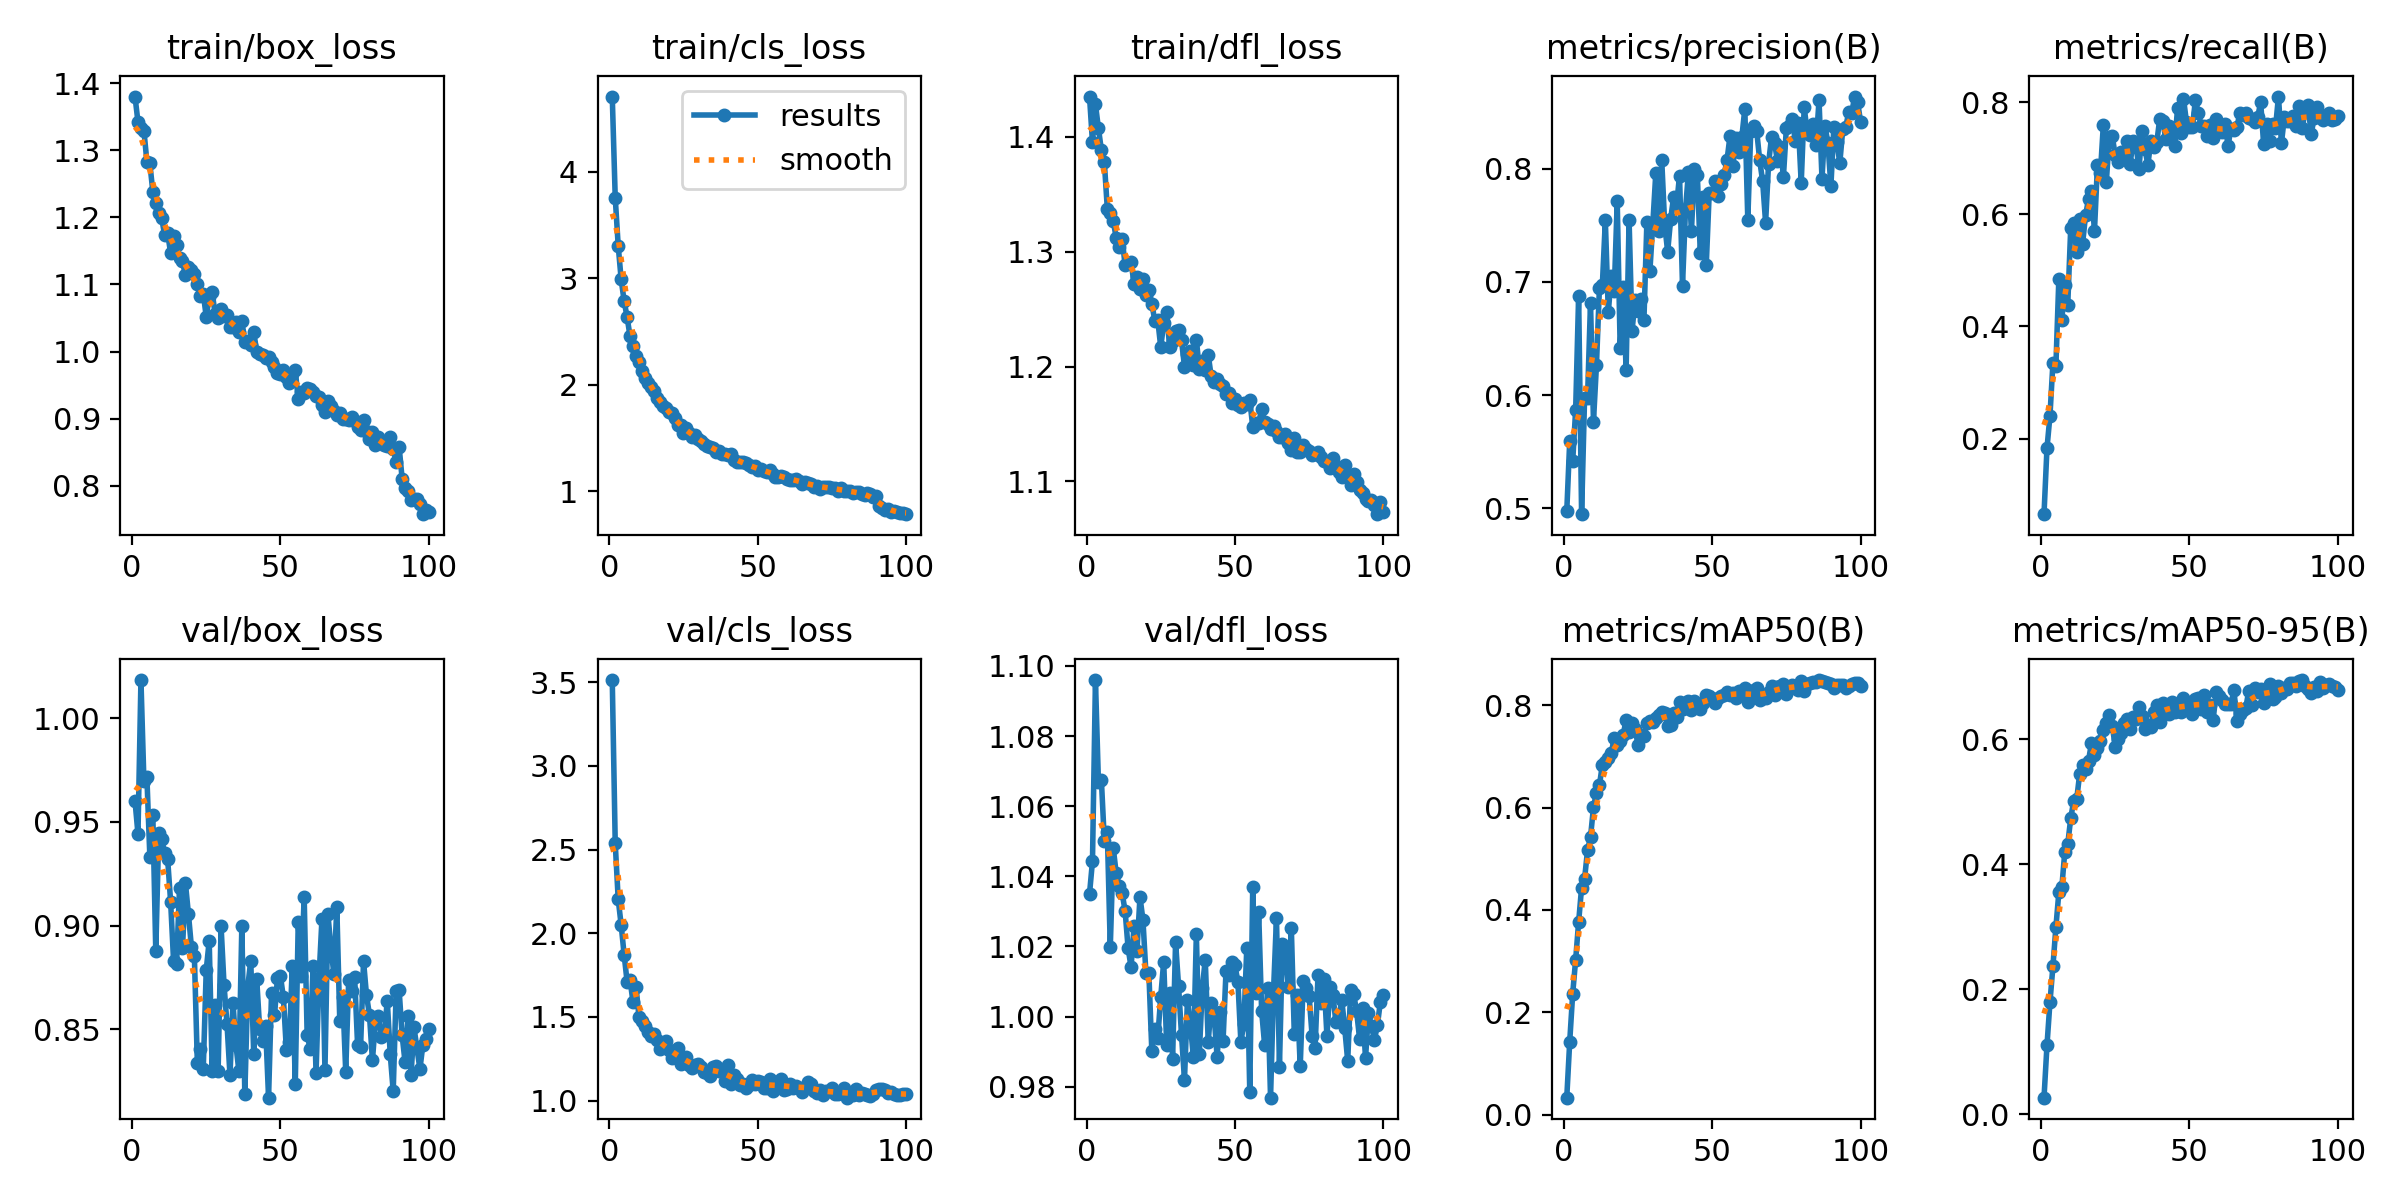

Values plotted in this chart, from the file beside it:
epoch, time, train/box_loss, train/cls_loss, train/dfl_loss, metrics/precision(B), metrics/recall(B), metrics/mAP50(B), metrics/mAP50-95(B), val/box_loss, val/cls_loss, val/dfl_loss, lr/pg0, lr/pg1, lr/pg2
1, 29.28, 1.38, 4.708, 1.435, 0.4972, 0.06496, 0.0333, 0.02649, 0.9601, 3.514, 1.035, 7.33782e-05, 7.33782e-05, 7.33782e-05
2, 57.05, 1.342, 3.759, 1.395, 0.5595, 0.1828, 0.143, 0.1101, 0.9442, 2.538, 1.044, 0.0001459, 0.0001459, 0.0001459
3, 84.63, 1.334, 3.308, 1.428, 0.5415, 0.2401, 0.2366, 0.1788, 1.018, 2.204, 1.096, 0.000217, 0.000217, 0.000217
4, 112.3, 1.329, 2.99, 1.408, 0.5872, 0.3346, 0.303, 0.2363, 0.9696, 2.05, 1.067, 0.0002154, 0.0002154, 0.0002154
5, 140, 1.283, 2.787, 1.389, 0.6876, 0.3288, 0.3765, 0.2987, 0.9717, 1.872, 1.067, 0.0002132, 0.0002132, 0.0002132
6, 167.7, 1.28, 2.636, 1.378, 0.4948, 0.4851, 0.4438, 0.3549, 0.9333, 1.71, 1.05, 0.000211, 0.000211, 0.000211
7, 195.4, 1.239, 2.455, 1.338, 0.5973, 0.4114, 0.4607, 0.3626, 0.9536, 1.719, 1.052, 0.0002088, 0.0002088, 0.0002088
8, 223.5, 1.222, 2.369, 1.334, 0.5976, 0.4735, 0.5168, 0.4198, 0.8875, 1.589, 1.02, 0.0002066, 0.0002066, 0.0002066
9, 251.6, 1.206, 2.274, 1.327, 0.6813, 0.4387, 0.5424, 0.4321, 0.9448, 1.681, 1.048, 0.0002044, 0.0002044, 0.0002044
10, 279.6, 1.198, 2.216, 1.312, 0.5766, 0.5757, 0.6004, 0.4731, 0.9417, 1.501, 1.041, 0.0002022, 0.0002022, 0.0002022
11, 307.4, 1.173, 2.129, 1.304, 0.6262, 0.5838, 0.629, 0.5012, 0.9348, 1.475, 1.037, 0.0002, 0.0002, 0.0002
12, 335.1, 1.176, 2.063, 1.311, 0.6943, 0.5327, 0.6434, 0.5035, 0.932, 1.448, 1.035, 0.0001978, 0.0001978, 0.0001978
13, 362.8, 1.147, 2.017, 1.288, 0.6976, 0.5919, 0.684, 0.5434, 0.9116, 1.412, 1.03, 0.0001956, 0.0001956, 0.0001956
14, 390.7, 1.173, 1.977, 1.29, 0.7543, 0.5477, 0.6894, 0.5591, 0.8827, 1.387, 1.02, 0.0001934, 0.0001934, 0.0001934
15, 418.4, 1.159, 1.941, 1.291, 0.6732, 0.5984, 0.6966, 0.5525, 0.8812, 1.399, 1.014, 0.0001912, 0.0001912, 0.0001912
16, 446.3, 1.14, 1.879, 1.272, 0.7054, 0.6273, 0.7068, 0.5656, 0.9183, 1.36, 1.026, 0.000189, 0.000189, 0.000189
17, 474.6, 1.135, 1.841, 1.278, 0.6916, 0.6417, 0.7359, 0.5938, 0.8891, 1.309, 1.019, 0.0001868, 0.0001868, 0.0001868
18, 502.8, 1.114, 1.801, 1.267, 0.7712, 0.5706, 0.7225, 0.5751, 0.9203, 1.338, 1.034, 0.0001846, 0.0001846, 0.0001846
19, 530.9, 1.125, 1.782, 1.276, 0.6413, 0.6873, 0.7296, 0.5864, 0.9056, 1.357, 1.028, 0.0001824, 0.0001824, 0.0001824
20, 558.9, 1.122, 1.743, 1.262, 0.6951, 0.6739, 0.7415, 0.5967, 0.8898, 1.301, 1.012, 0.0001802, 0.0001802, 0.0001802
21, 586.9, 1.116, 1.732, 1.267, 0.6223, 0.7604, 0.7719, 0.6143, 0.8854, 1.257, 1.012, 0.000178, 0.000178, 0.000178
22, 614.8, 1.101, 1.688, 1.255, 0.7547, 0.6584, 0.7479, 0.6252, 0.8339, 1.284, 0.99, 0.0001758, 0.0001758, 0.0001758
23, 642.4, 1.082, 1.622, 1.24, 0.6565, 0.7373, 0.7645, 0.6378, 0.8406, 1.313, 0.9966, 0.0001736, 0.0001736, 0.0001736
24, 670, 1.086, 1.618, 1.241, 0.6841, 0.7395, 0.7539, 0.621, 0.831, 1.216, 0.9939, 0.0001715, 0.0001715, 0.0001715
25, 697.7, 1.052, 1.552, 1.217, 0.6744, 0.7053, 0.7232, 0.5878, 0.8786, 1.249, 1.006, 0.0001693, 0.0001693, 0.0001693
26, 725.5, 1.081, 1.596, 1.238, 0.6851, 0.6929, 0.7417, 0.5998, 0.8927, 1.262, 1.016, 0.0001671, 0.0001671, 0.0001671
27, 753.8, 1.088, 1.546, 1.247, 0.6659, 0.7117, 0.7407, 0.6092, 0.83, 1.215, 0.9919, 0.0001649, 0.0001649, 0.0001649
28, 781.8, 1.056, 1.512, 1.217, 0.7532, 0.7049, 0.7656, 0.6262, 0.8618, 1.197, 1.007, 0.0001627, 0.0001627, 0.0001627
29, 809.9, 1.049, 1.527, 1.222, 0.7094, 0.7313, 0.7688, 0.6322, 0.8296, 1.213, 0.988, 0.0001605, 0.0001605, 0.0001605
30, 837.9, 1.063, 1.493, 1.231, 0.7514, 0.6894, 0.7673, 0.6166, 0.8996, 1.22, 1.021, 0.0001583, 0.0001583, 0.0001583
31, 865.6, 1.053, 1.473, 1.232, 0.796, 0.7305, 0.7756, 0.6352, 0.8713, 1.201, 1.009, 0.0001561, 0.0001561, 0.0001561
32, 893.3, 1.054, 1.448, 1.223, 0.745, 0.7239, 0.7817, 0.6324, 0.8524, 1.174, 0.9948, 0.0001539, 0.0001539, 0.0001539
33, 920.9, 1.037, 1.428, 1.2, 0.8077, 0.6807, 0.7877, 0.6514, 0.8279, 1.165, 0.9819, 0.0001517, 0.0001517, 0.0001517
34, 948.6, 1.037, 1.411, 1.211, 0.7507, 0.7492, 0.7853, 0.6364, 0.8628, 1.148, 1.005, 0.0001495, 0.0001495, 0.0001495
35, 976.4, 1.044, 1.407, 1.214, 0.7267, 0.7173, 0.7601, 0.6166, 0.8425, 1.203, 0.9977, 0.0001473, 0.0001473, 0.0001473
36, 1004, 1.029, 1.365, 1.201, 0.7554, 0.6882, 0.7621, 0.622, 0.8298, 1.205, 0.9884, 0.0001451, 0.0001451, 0.0001451
37, 1032, 1.045, 1.377, 1.223, 0.7749, 0.7319, 0.7854, 0.6198, 0.9, 1.178, 1.024, 0.0001429, 0.0001429, 0.0001429
38, 1060, 1.014, 1.352, 1.198, 0.7674, 0.7195, 0.777, 0.6436, 0.8186, 1.184, 0.9894, 0.0001407, 0.0001407, 0.0001407
39, 1088, 1.016, 1.348, 1.205, 0.794, 0.7288, 0.8054, 0.6549, 0.8706, 1.118, 1.008, 0.0001385, 0.0001385, 0.0001385
40, 1116, 1.009, 1.34, 1.197, 0.6968, 0.7709, 0.7921, 0.6268, 0.8831, 1.211, 1.016, 0.0001363, 0.0001363, 0.0001363
41, 1144, 1.029, 1.351, 1.21, 0.7635, 0.7669, 0.8047, 0.6583, 0.838, 1.098, 0.9927, 0.0001341, 0.0001341, 0.0001341
42, 1172, 0.9997, 1.295, 1.191, 0.7969, 0.7354, 0.8084, 0.6538, 0.8743, 1.154, 1.004, 0.0001319, 0.0001319, 0.0001319
43, 1200, 0.9959, 1.275, 1.186, 0.7446, 0.7573, 0.7909, 0.6394, 0.8501, 1.126, 1, 0.0001297, 0.0001297, 0.0001297
44, 1228, 0.9956, 1.27, 1.189, 0.8001, 0.7413, 0.8085, 0.66, 0.8444, 1.091, 0.9884, 0.0001275, 0.0001275, 0.0001275
45, 1256, 0.9911, 1.273, 1.185, 0.7943, 0.7226, 0.7966, 0.6425, 0.8515, 1.096, 1.001, 0.0001253, 0.0001253, 0.0001253
46, 1284, 0.9914, 1.262, 1.183, 0.7252, 0.7895, 0.7935, 0.6555, 0.817, 1.077, 0.993, 0.0001231, 0.0001231, 0.0001231
47, 1312, 0.9851, 1.243, 1.176, 0.7752, 0.7456, 0.8036, 0.6428, 0.8674, 1.096, 1.013, 0.0001209, 0.0001209, 0.0001209
48, 1339, 0.9774, 1.224, 1.177, 0.7148, 0.8067, 0.8196, 0.6657, 0.8567, 1.121, 1.012, 0.0001187, 0.0001187, 0.0001187
49, 1367, 0.9682, 1.233, 1.168, 0.7786, 0.7648, 0.8189, 0.6494, 0.8746, 1.099, 1.016, 0.0001165, 0.0001165, 0.0001165
50, 1395, 0.9662, 1.201, 1.172, 0.7782, 0.7558, 0.8125, 0.651, 0.8756, 1.116, 1.015, 0.0001143, 0.0001143, 0.0001143
51, 1423, 0.9726, 1.208, 1.167, 0.7893, 0.7552, 0.8042, 0.6402, 0.8653, 1.112, 1.01, 0.0001121, 0.0001121, 0.0001121
52, 1450, 0.9616, 1.191, 1.165, 0.7762, 0.8037, 0.8147, 0.6647, 0.8402, 1.073, 0.9928, 0.0001099, 0.0001099, 0.0001099
53, 1478, 0.9536, 1.182, 1.168, 0.7866, 0.7811, 0.8177, 0.6653, 0.8439, 1.078, 0.9979, 0.0001077, 0.0001077, 0.0001077
54, 1506, 0.9666, 1.195, 1.167, 0.7945, 0.7573, 0.8201, 0.6486, 0.8807, 1.127, 1.02, 0.0001055, 0.0001055, 0.0001055
55, 1534, 0.9721, 1.164, 1.171, 0.8076, 0.7572, 0.8261, 0.6711, 0.8235, 1.058, 0.9785, 0.0001033, 0.0001033, 0.0001033
56, 1562, 0.9288, 1.138, 1.148, 0.8288, 0.7401, 0.8203, 0.6425, 0.9017, 1.083, 1.037, 0.0001011, 0.0001011, 0.0001011
57, 1590, 0.9396, 1.136, 1.151, 0.8026, 0.7595, 0.8243, 0.654, 0.8755, 1.104, 1.007, 9.89232e-05, 9.89232e-05, 9.89232e-05
58, 1618, 0.9388, 1.148, 1.151, 0.827, 0.7356, 0.8145, 0.6312, 0.9139, 1.129, 1.03, 9.67254e-05, 9.67254e-05, 9.67254e-05
59, 1646, 0.9457, 1.134, 1.163, 0.8149, 0.7698, 0.8287, 0.6747, 0.8473, 1.066, 1.002, 9.45276e-05, 9.45276e-05, 9.45276e-05
60, 1674, 0.944, 1.117, 1.152, 0.8282, 0.7597, 0.8238, 0.6683, 0.8406, 1.068, 0.9919, 9.23298e-05, 9.23298e-05, 9.23298e-05
... 40 more rows
